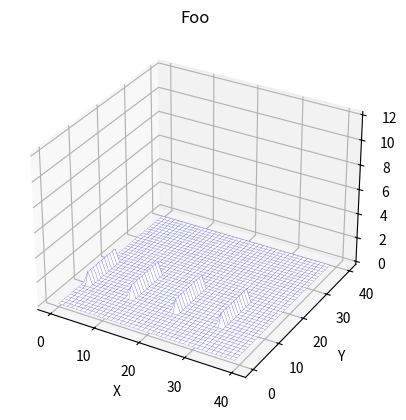

Python code for this plot:
#!/usr/bin/env python

# See http://matplotlib.org/examples/mplot3d/wire3d_demo.html

import matplotlib
import numpy as np
import matplotlib.pyplot as plt
import sys
from matplotlib import cm
from mpl_toolkits.mplot3d import axes3d
from mpl_toolkits.mplot3d.axes3d import Axes3D

fig = plt.figure()

# Dataset size
size = 40 # 80 # 400

ax = fig.add_subplot(111, projection='3d')

# Create 2d array for X
x_row = np.arange(size)       # array([0, 1, 2, 3])
X = np.tile(x_row, (size, 1)) # repeat x_row 4 times
Y = np.rot90(X, 3)            # Y is X rotated 270 deg counter-clockwise
Z = np.zeros((size, size))    # 4x4 2d array of 1s

# Step by 10 through all x values starting at 1, setting z value for each
for i in range(1, size, 10):
    for j in range(9, 20):
        Z[j][i] = 1
    for j in range(9, 15):
        Z[j][i] = 1
    for j in range(9, 7):
        Z[j][i] = 1

print(X) ; print(Y) ; print(Z)

#ax.set_zlim3d(0, .1)

#ax.plot_wireframe(X, Y, Z, rstride=10, cstride=10)
#ax.plot_surface(X, Y, Z, rstride=10, cstride=10, cmap='hot')

# Ooh, looks nice at size=40
#ax.plot_wireframe(X, Y, Z, rstride=1, cstride=1, cmap=cm.coolwarm,
#                           linewidth=1, antialiased=False)
#ax.plot_surface(X, Y, Z, rstride=10, cstride=10, color="white", shade=False, edgecolor="blue")
ax.plot_surface(X, Y, Z, rstride=1, cstride=1, linewidth=.1, color="white", shade=False, edgecolor="blue")

# Looks nice at size 80
#ax.plot_surface(X, Y, Z,
#        rstride=10, cstride=10, cmap=cm.coolwarm,
#        linewidth=.1, antialiased=True)

# Plain old red and blue
#ax.plot_surface(X, Y, Z,
#        rstride=1, cstride=1, cmap=cm.coolwarm,
#        linewidth=1, antialiased=True)

#ax.plot_wireframe(X, Y, Z,
#        rstride=1, cstride=1,
#        cmap=cm.coolwarm,
#        linewidth=1, antialiased=True)

# X lines only
#ax.plot_wireframe(X, Y, Z,
#        rstride=0, cstride=1,
#        cmap=cm.coolwarm,
#        linewidth=.1, antialiased=True)

# For size 80
ax.auto_scale_xyz([0, size], [0, size], [0, 12])
# For size 400
#ax.auto_scale_xyz([0, size], [0, size], [0, 8])

plt.title('Foo')
plt.xlabel("X")
plt.ylabel("Y")
plt.show()
